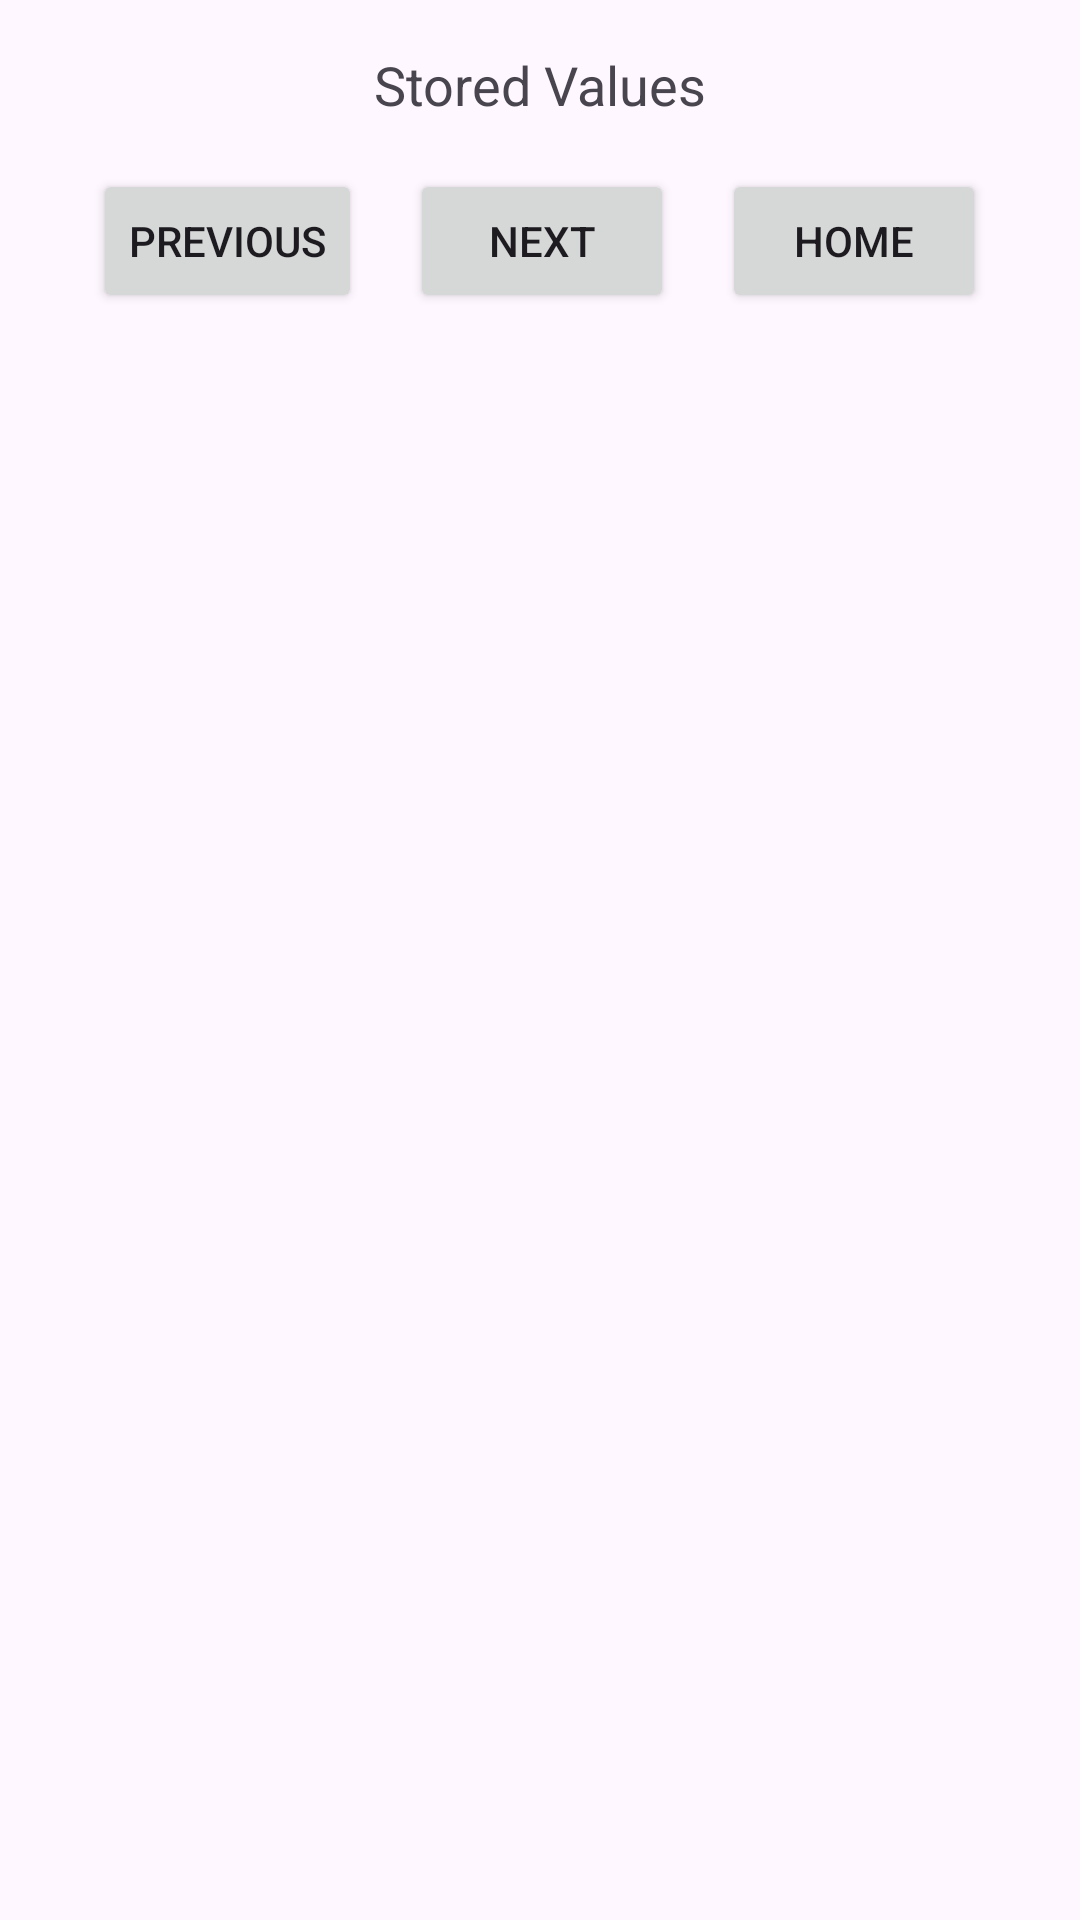

This screen was rendered from an Android layout file. Write that file and the resources it references.
<!-- AndroidManifest.xml: application theme Theme.Subrato_202002053 -->
<!-- res/layout/activity_list_value.xml -->
<?xml version="1.0" encoding="utf-8"?>
<RelativeLayout xmlns:android="http://schemas.android.com/apk/res/android"
    xmlns:app="http://schemas.android.com/apk/res-auto"
    xmlns:tools="http://schemas.android.com/tools"
    android:layout_width="match_parent"
    android:layout_height="match_parent"
    tools:context=".ListValueActivity">

        <TextView
            android:id="@+id/valuesTextView"
            android:layout_width="wrap_content"
            android:layout_height="wrap_content"
            android:layout_centerHorizontal="true"
            android:text="Stored Values"
            android:textSize="18sp"
            android:layout_marginTop="16dp" />

        <LinearLayout
            android:id="@+id/buttonLayout"
            android:layout_width="match_parent"
            android:layout_height="wrap_content"
            android:layout_below="@id/valuesTextView"
            android:layout_marginTop="16dp"
            android:orientation="horizontal"
            android:gravity="center">

            <Button
                android:id="@+id/previousButton"
                android:layout_width="wrap_content"
                android:layout_height="wrap_content"
                android:text="Previous"
                android:layout_marginRight="16dp"
                android:onClick="showPreviousValue" />

            <Button
                android:id="@+id/nextButton"
                android:layout_width="wrap_content"
                android:layout_height="wrap_content"
                android:text="Next"
                android:layout_marginRight="16dp"
                android:onClick="showNextValue" />

            <Button
                android:id="@+id/homeButton"
                android:layout_width="wrap_content"
                android:layout_height="wrap_content"
                android:text="Home"
                android:onClick="goToHomePage" />

        </LinearLayout>
    </RelativeLayout>
<!-- resources referenced by this layout -->
<resources>
  <style name="Theme.Subrato_202002053" parent="Base.Theme.Subrato_202002053" />
  <style name="Base.Theme.Subrato_202002053" parent="Theme.Material3.DayNight.NoActionBar">
          
          
      </style>
</resources>
